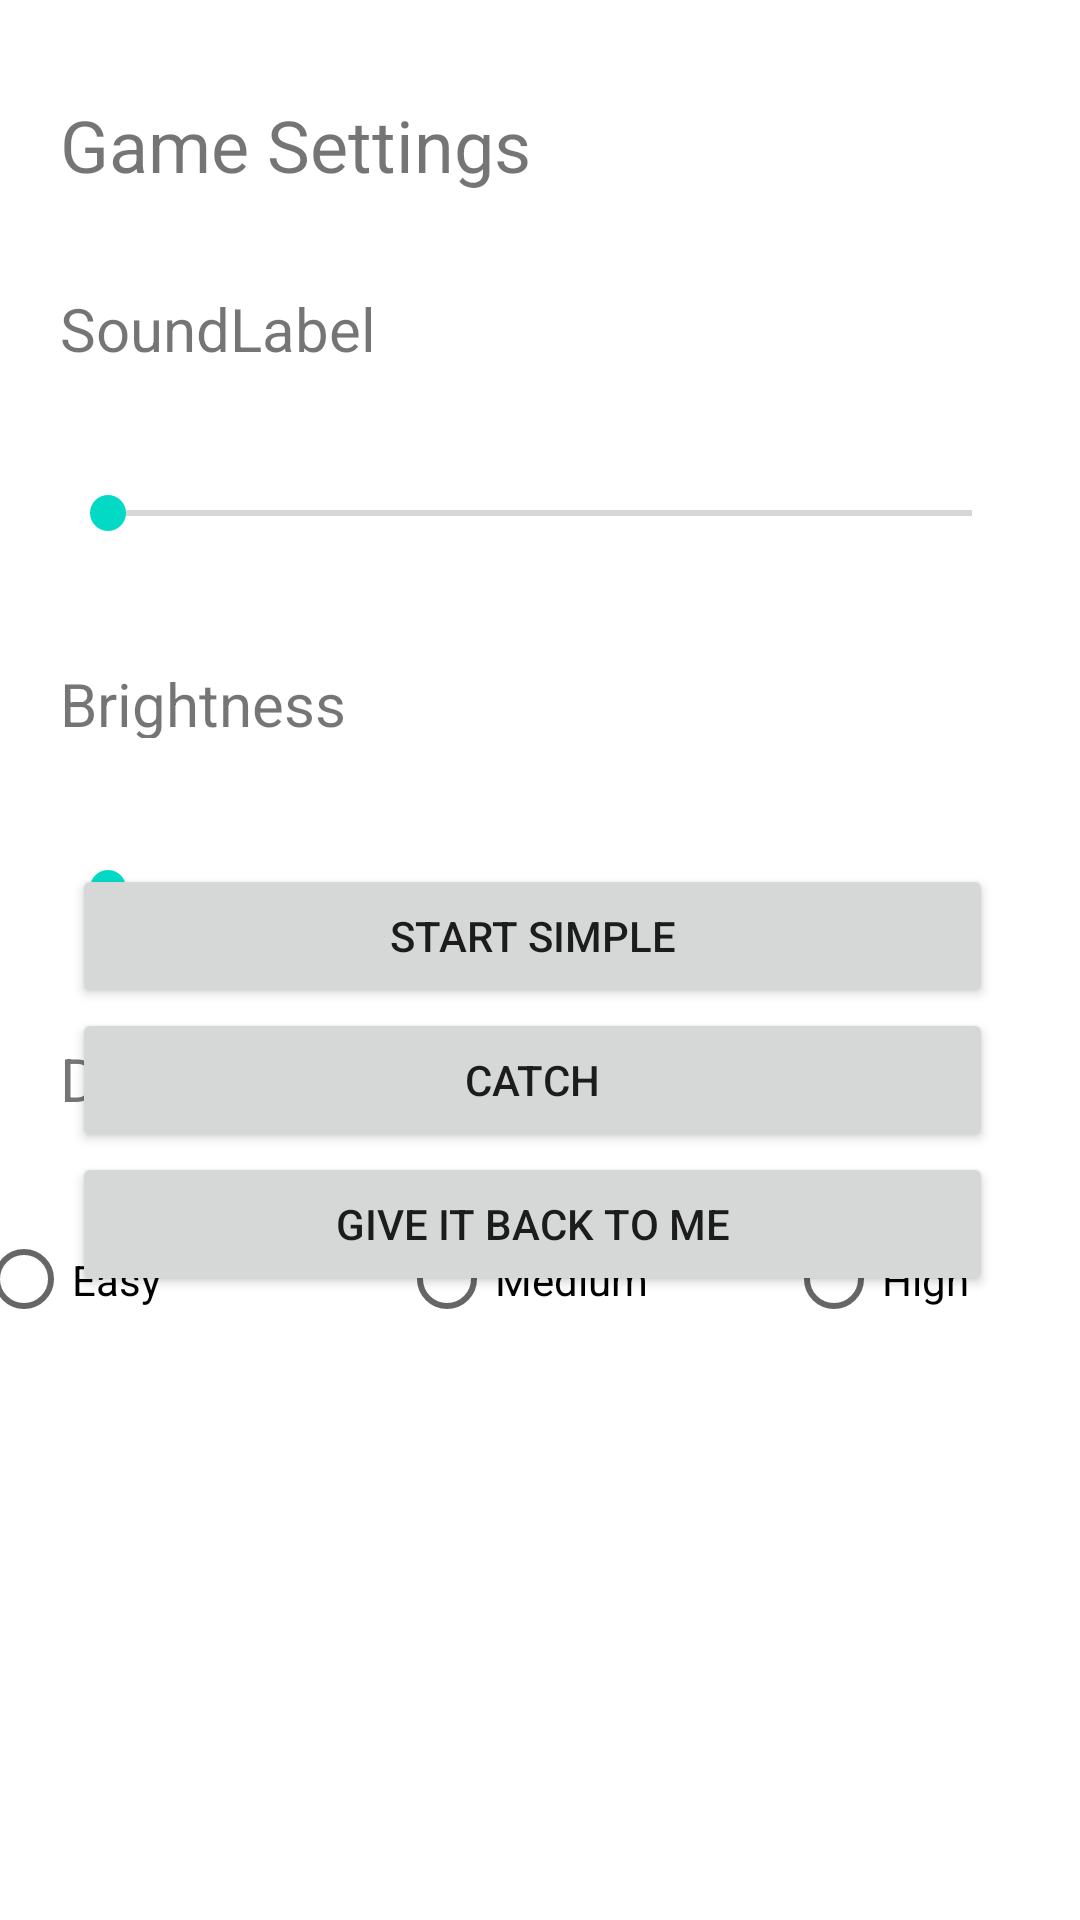

Reconstruct the res/layout file that produces this screen, plus the resources it refers to.
<!-- AndroidManifest.xml: application theme Theme.VeryFirst -->
<!-- res/layout/second_layout.xml -->
<?xml version="1.0" encoding="utf-8"?>
<androidx.constraintlayout.widget.ConstraintLayout xmlns:android="http://schemas.android.com/apk/res/android"
    xmlns:app="http://schemas.android.com/apk/res-auto"
    xmlns:tools="http://schemas.android.com/tools"
    android:id="@+id/FrameLayout"
    android:layout_width="match_parent"
    android:layout_height="match_parent"
    android:layout_alignWithParentIfMissing="true"
    android:drawingCacheQuality="high"
    android:fitsSystemWindows="true">

    <TextView
        android:id="@+id/textView12"
        android:layout_width="match_parent"
        android:layout_height="32dp"
        android:layout_marginStart="20dp"
        android:layout_marginTop="32dp"
        android:layout_marginEnd="20dp"
        android:text="Game Settings"
        android:textSize="24sp"
        app:layout_constraintEnd_toEndOf="parent"
        app:layout_constraintHorizontal_bias="0.01"
        app:layout_constraintStart_toStartOf="parent"
        app:layout_constraintTop_toTopOf="parent" />

    <TextView
        android:id="@+id/textView13"
        android:layout_width="match_parent"
        android:layout_height="25dp"
        android:layout_marginStart="20dp"
        android:layout_marginTop="32dp"
        android:layout_marginEnd="20dp"
        android:text="SoundLabel"
        android:textSize="20sp"
        app:layout_constraintEnd_toEndOf="parent"
        app:layout_constraintHorizontal_bias="0.007"
        app:layout_constraintStart_toStartOf="parent"
        app:layout_constraintTop_toBottomOf="@+id/textView12" />

    <SeekBar
        android:id="@+id/seekBar4"
        android:layout_width="match_parent"
        android:layout_height="36dp"
        android:layout_marginStart="20dp"
        android:layout_marginTop="32dp"
        android:layout_marginEnd="20dp"
        app:layout_constraintEnd_toEndOf="parent"
        app:layout_constraintStart_toStartOf="parent"
        app:layout_constraintTop_toBottomOf="@+id/textView13" />

    <TextView
        android:id="@+id/textView14"
        android:layout_width="match_parent"
        android:layout_height="25dp"
        android:layout_marginStart="20dp"
        android:layout_marginTop="32dp"
        android:layout_marginEnd="20dp"
        android:text="Brightness"
        android:textSize="20sp"
        app:layout_constraintEnd_toEndOf="parent"
        app:layout_constraintStart_toStartOf="parent"
        app:layout_constraintTop_toBottomOf="@+id/seekBar4" />

    <SeekBar
        android:id="@+id/seekBar5"
        android:layout_width="match_parent"
        android:layout_height="36dp"
        android:layout_marginStart="20dp"
        android:layout_marginTop="32dp"
        android:layout_marginEnd="20dp"
        app:layout_constraintEnd_toEndOf="parent"
        app:layout_constraintHorizontal_bias="1.0"
        app:layout_constraintStart_toStartOf="parent"
        app:layout_constraintTop_toBottomOf="@+id/textView14" />

    <TextView
        android:id="@+id/textView15"
        android:layout_width="match_parent"
        android:layout_height="25dp"
        android:layout_marginStart="20dp"
        android:layout_marginTop="32dp"
        android:layout_marginEnd="20dp"
        android:text="Difficulty"
        android:textSize="20sp"
        app:layout_constraintEnd_toEndOf="parent"
        app:layout_constraintHorizontal_bias="0.0"
        app:layout_constraintStart_toStartOf="parent"
        app:layout_constraintTop_toBottomOf="@+id/seekBar5" />

    <RadioGroup
        android:layout_width="377dp"
        android:layout_height="47dp"
        android:layout_marginStart="20dp"
        android:layout_marginTop="32dp"
        android:layout_marginEnd="20dp"
        android:orientation="horizontal"
        app:layout_constraintEnd_toEndOf="parent"
        app:layout_constraintStart_toStartOf="parent"
        app:layout_constraintTop_toBottomOf="@+id/textView15">

        <RadioButton
            android:id="@+id/radioButton4"
            android:layout_width="95dp"
            android:layout_height="match_parent"
            android:layout_weight="1"
            android:text="Easy" />

        <RadioButton
            android:id="@+id/radioButton5"
            android:layout_width="wrap_content"
            android:layout_height="match_parent"
            android:layout_weight="1"
            android:text="Medium" />

        <RadioButton
            android:id="@+id/radioButton6"
            android:layout_width="wrap_content"
            android:layout_height="match_parent"
            android:layout_weight="1"
            android:text="High" />
    </RadioGroup>

    <androidx.constraintlayout.widget.Barrier
        android:layout_width="match_parent"
        android:layout_height="match_parent"
        app:barrierDirection="right"
        tools:layout_editor_absoluteX="98dp"
        tools:layout_editor_absoluteY="482dp" />

    <RadioGroup
        android:layout_width="307dp"
        android:layout_height="372dp"
        android:layout_marginStart="49dp"
        android:layout_marginEnd="54dp"
        android:layout_marginBottom="30dp"
        android:orientation="vertical"
        app:layout_constraintBottom_toBottomOf="parent"
        app:layout_constraintEnd_toEndOf="parent"
        app:layout_constraintStart_toStartOf="parent" >

        <Button
            android:id="@+id/button18"
            android:layout_width="match_parent"
            android:layout_height="wrap_content"
            android:layout_marginTop="50dp"
            android:text="Start Simple" />

        <Button
            android:id="@+id/button19"
            android:layout_width="match_parent"
            android:layout_height="wrap_content"
            android:text="Catch" />

        <Button
            android:id="@+id/button20"
            android:layout_width="match_parent"
            android:layout_height="wrap_content"
            android:text="Give it back to me" />

    </RadioGroup>

</androidx.constraintlayout.widget.ConstraintLayout>
<!-- resources referenced by this layout -->
<resources>
  <style name="Theme.VeryFirst" parent="Theme.MaterialComponents.DayNight.DarkActionBar">
          
          <item name="colorPrimary">@color/purple_500</item>
          <item name="colorPrimaryVariant">@color/purple_700</item>
          <item name="colorOnPrimary">@color/white</item>
          
          <item name="colorSecondary">@color/teal_200</item>
          <item name="colorSecondaryVariant">@color/teal_700</item>
          <item name="colorOnSecondary">@color/black</item>
          
          <item name="android:statusBarColor">?attr/colorPrimaryVariant</item>
          
      </style>
  <!-- not gathered from this repository: default colours our renderer supplied (Android Studio template values) -->
  <color name="purple_500">#FF6200EE</color>
  <color name="purple_700">#FF3700B3</color>
  <color name="teal_200">#FF03DAC5</color>
  <color name="teal_700">#FF018786</color>
  <color name="black">#FF000000</color>
  <color name="white">#FFFFFFFF</color>
</resources>
